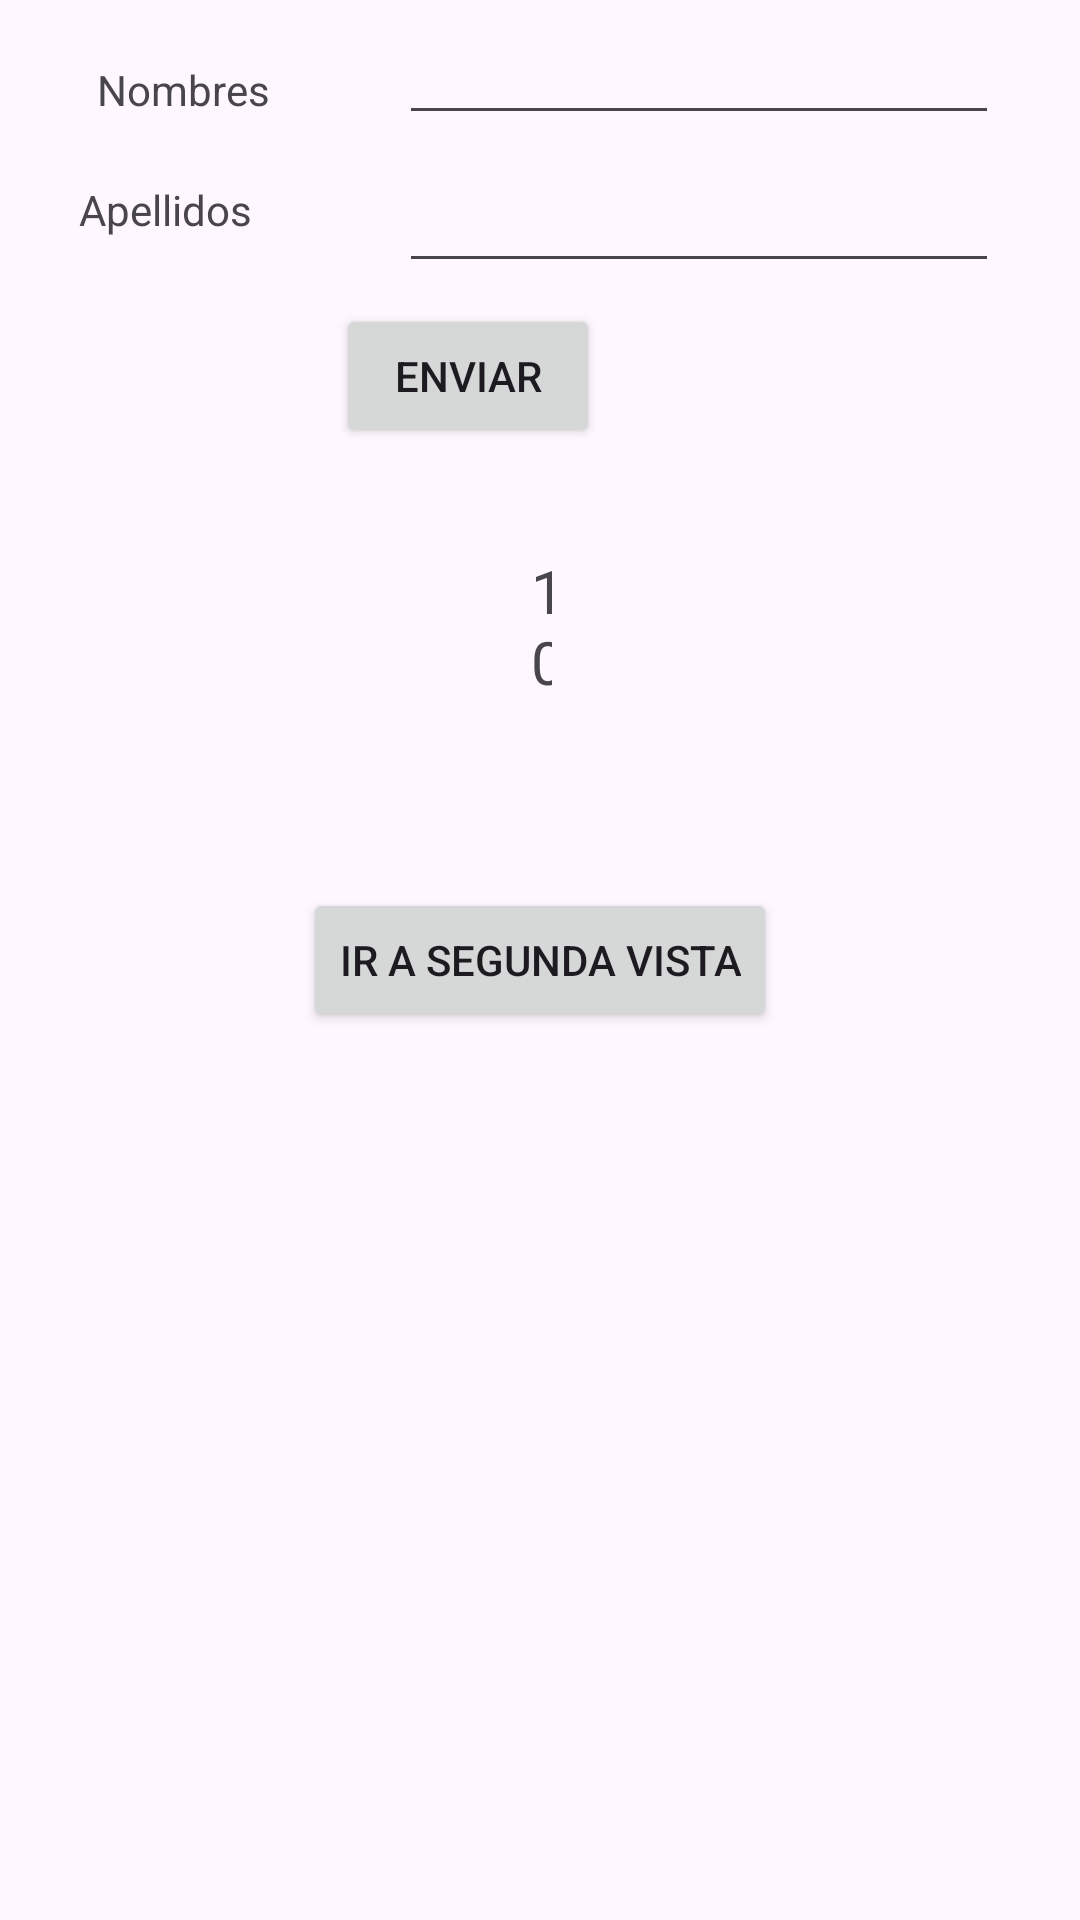

Here is an Android app screen rendered from its layout file. Give the layout XML and the strings, colors and styles it references.
<!-- AndroidManifest.xml: application theme Theme._2vistas -->
<!-- res/layout/activity_main.xml -->
<?xml version="1.0" encoding="utf-8"?>
<RelativeLayout xmlns:android="http://schemas.android.com/apk/res/android"
    xmlns:app="http://schemas.android.com/apk/res-auto"
    xmlns:tools="http://schemas.android.com/tools"
    android:layout_width="match_parent"
    android:layout_height="match_parent"
    tools:context=".MainActivity">

    <Button
        android:id="@+id/btnIrASecondActivity"
        android:layout_width="wrap_content"
        android:layout_height="wrap_content"
        android:text="Ir a Segunda Vista"
        android:layout_centerInParent="true"/>

    <TextView
        android:id="@+id/textContador"
        android:layout_width="wrap_content"
        android:layout_height="wrap_content"
        android:layout_above="@+id/btnIrASecondActivity"
        android:layout_alignParentStart="true"
        android:layout_alignParentEnd="true"
        android:layout_marginStart="177dp"
        android:layout_marginEnd="176dp"
        android:layout_marginBottom="62dp"
        android:text="10"
        android:textSize="20sp" />

    <TextView
        android:id="@+id/first_name_view"
        android:layout_width="wrap_content"
        android:layout_height="wrap_content"
        android:layout_above="@+id/last_name_view"
        android:layout_marginEnd="43dp"
        android:layout_marginBottom="21dp"
        android:layout_toStartOf="@+id/nombres"
        android:text="Nombres" />

    <EditText
        android:id="@+id/nombres"
        android:layout_width="200dp"
        android:layout_height="wrap_content"
        android:layout_above="@+id/apellidos"
        android:layout_alignParentEnd="true"
        android:layout_marginEnd="27dp"
        android:layout_marginBottom="9dp"
        android:padding="8dp" />

    <TextView
        android:id="@+id/last_name_view"
        android:layout_width="wrap_content"
        android:layout_height="wrap_content"
        android:layout_above="@+id/enviar"
        android:layout_marginEnd="49dp"
        android:layout_marginBottom="22dp"
        android:layout_toStartOf="@+id/apellidos"
        android:text="Apellidos" />

    <EditText
        android:id="@+id/apellidos"
        android:layout_width="200dp"
        android:layout_height="wrap_content"
        android:layout_above="@+id/enviar"
        android:layout_alignParentEnd="true"
        android:layout_marginEnd="27dp"
        android:layout_marginBottom="7dp"
        android:padding="8dp" />

    <Button
        android:id="@+id/enviar"
        android:layout_width="wrap_content"
        android:layout_height="wrap_content"
        android:layout_above="@+id/textContador"
        android:layout_alignParentEnd="true"
        android:layout_marginEnd="160dp"
        android:layout_marginBottom="34dp"
        android:text="enviar" />


</RelativeLayout>
<!-- resources referenced by this layout -->
<resources>
  <style name="Theme._2vistas" parent="Base.Theme._2vistas" />
  <style name="Base.Theme._2vistas" parent="Theme.Material3.DayNight.NoActionBar">
          
          
      </style>
</resources>
